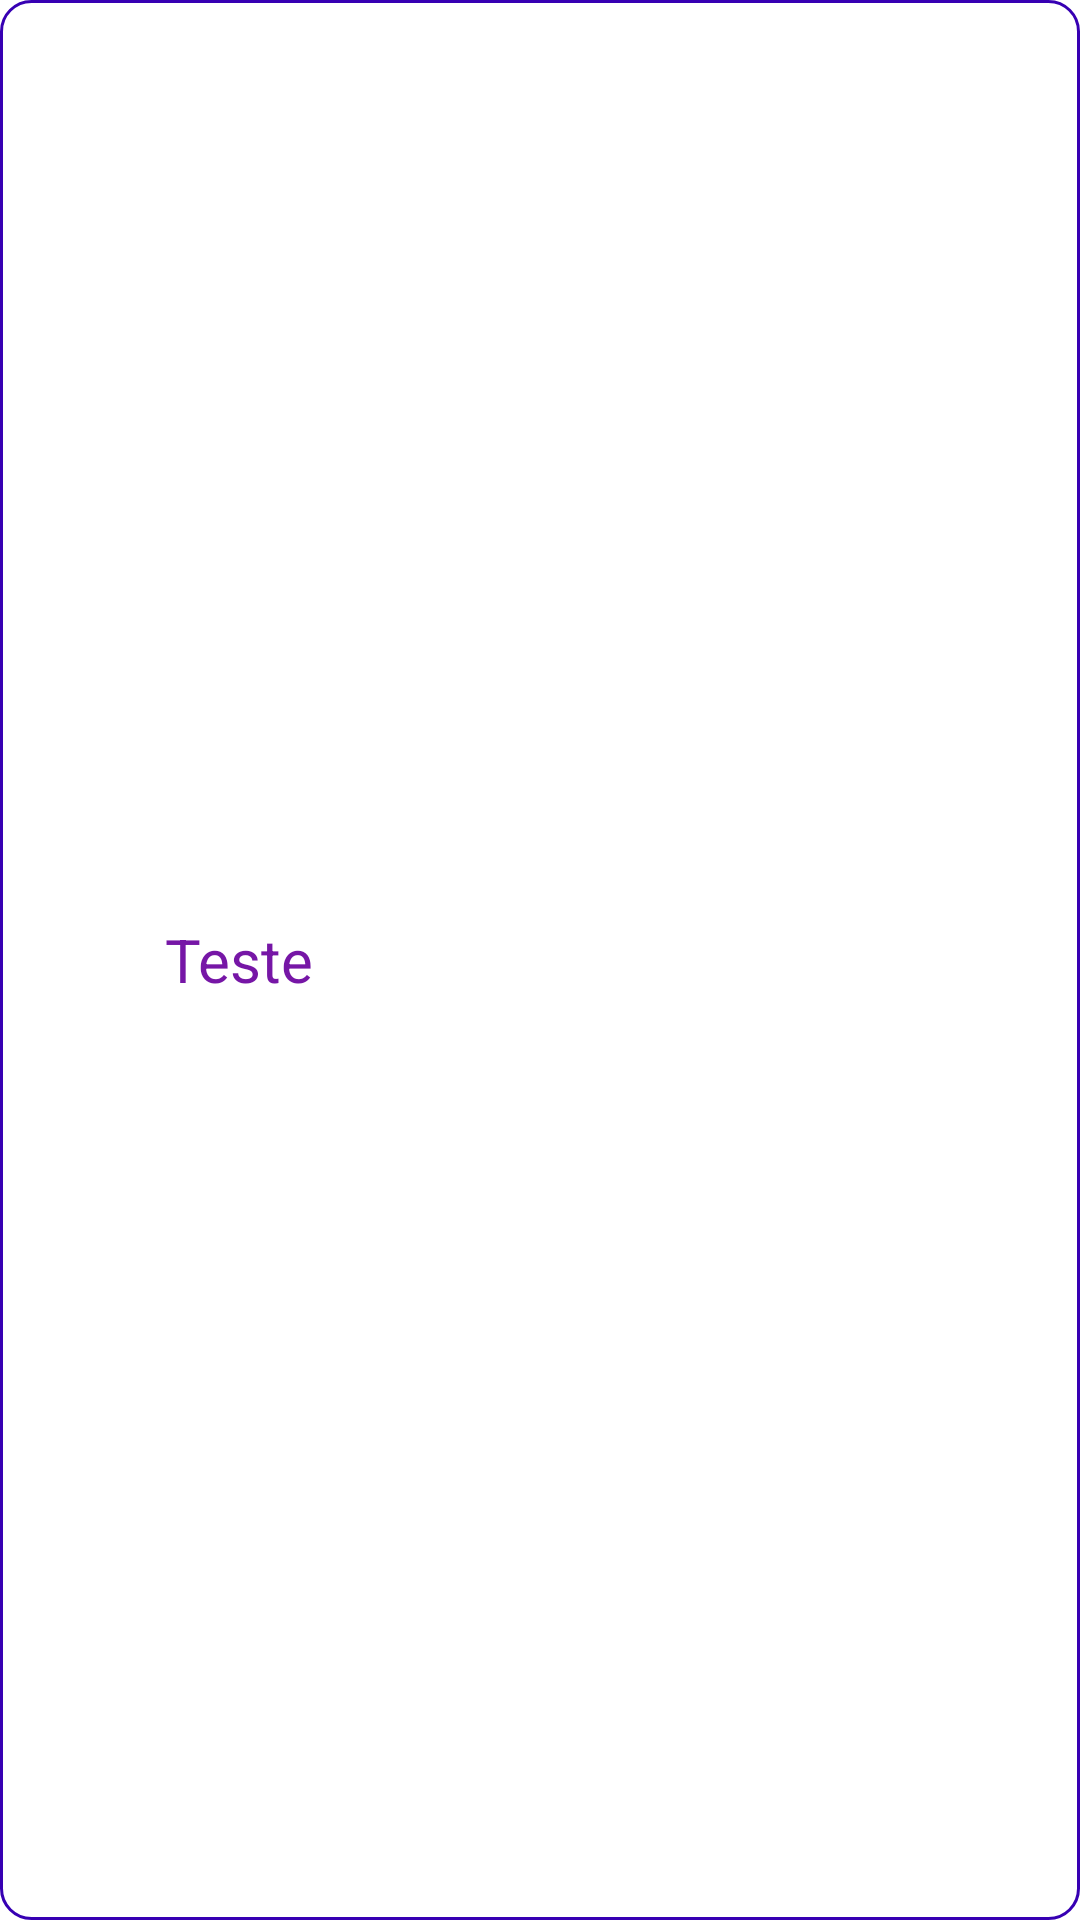

Write the Android layout XML for this screen, with the resource values it uses.
<!-- AndroidManifest.xml: application theme Theme.BuscarCEP -->
<!-- res/layout/rv_item.xml -->
<?xml version="1.0" encoding="utf-8"?>
<LinearLayout xmlns:android="http://schemas.android.com/apk/res/android"
    android:layout_width="match_parent"
    android:layout_height="wrap_content"
    android:background="@drawable/round_corner"
    android:layout_marginHorizontal="10dp"
    android:layout_marginVertical="2dp"
    android:orientation="horizontal">

    <ImageView
        android:id="@+id/rv_image"
        android:layout_width="50dp"
        android:layout_height="50dp"
        android:layout_gravity="start"/>

    <TextView
        android:id="@+id/rv_itemText"
        android:layout_width="match_parent"
        android:layout_height="wrap_content"
        android:layout_marginStart="5dp"
        android:text="@string/teste"
        android:textColor="#7616A6"
        android:layout_gravity="center"
        android:textSize="20sp"
        android:gravity="start"/>

</LinearLayout>
<!-- resources referenced by this layout -->
<resources>
  <!-- drawable round_corner (drawable) -->
  <?xml version="1.0" encoding="utf-8"?>
  <shape xmlns:android="http://schemas.android.com/apk/res/android"
      android:shape="rectangle">
      <stroke android:color="@color/purple_700"
          android:width="1dp"/>
      <corners android:radius="10dp"/>
  
  </shape>
  <string name="teste">Teste</string>
  <style name="Theme.BuscarCEP" parent="Theme.MaterialComponents.DayNight.NoActionBar">
          
          <item name="colorPrimary">@color/purple_500</item>
          <item name="colorPrimaryVariant">@color/purple_700</item>
          <item name="colorOnPrimary">@color/white</item>
          
          <item name="colorSecondary">@color/teal_200</item>
          <item name="colorSecondaryVariant">@color/teal_700</item>
          <item name="colorOnSecondary">@color/black</item>
          
          <item name="android:statusBarColor" tools:targetApi="l">?attr/colorPrimaryVariant</item>
          
      </style>
  <!-- not gathered from this repository: default colours our renderer supplied (Android Studio template values) -->
  <color name="purple_500">#FF6200EE</color>
  <color name="purple_700">#FF3700B3</color>
  <color name="teal_200">#FF03DAC5</color>
  <color name="teal_700">#FF018786</color>
  <color name="black">#FF000000</color>
  <color name="white">#FFFFFFFF</color>
</resources>
